The GitHub repository marcoacc90/cnn-staircase-mobilenet contains a labelled image folder "Dataset" with 2 categories: non obstructed, obs. Examples follow, each with its label.

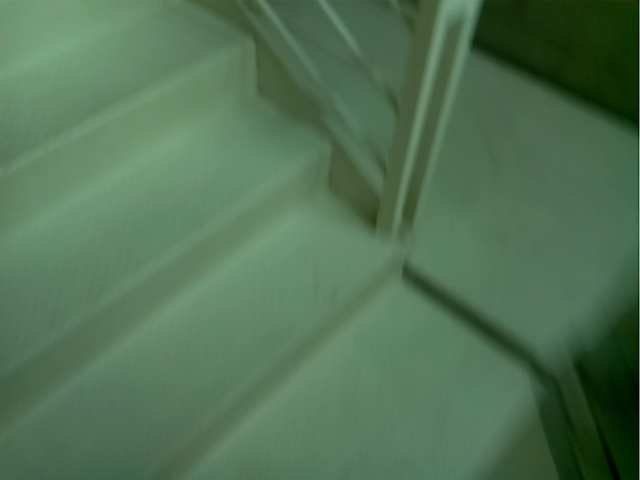
Label: obs

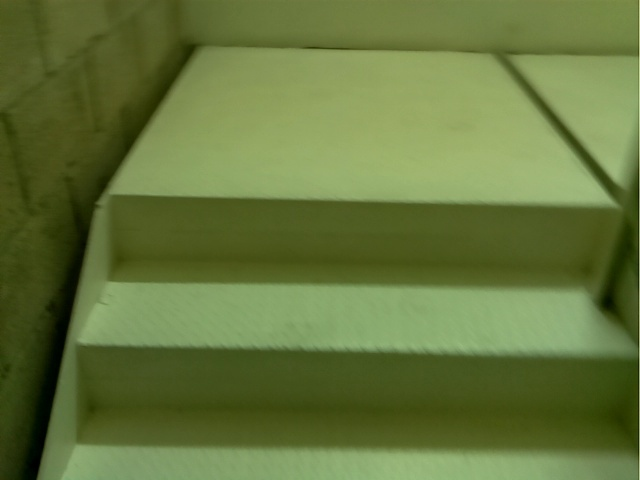
Label: obs

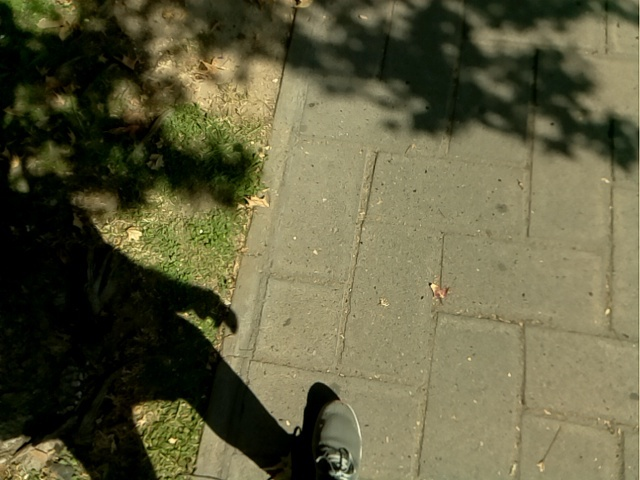
Label: non obstructed

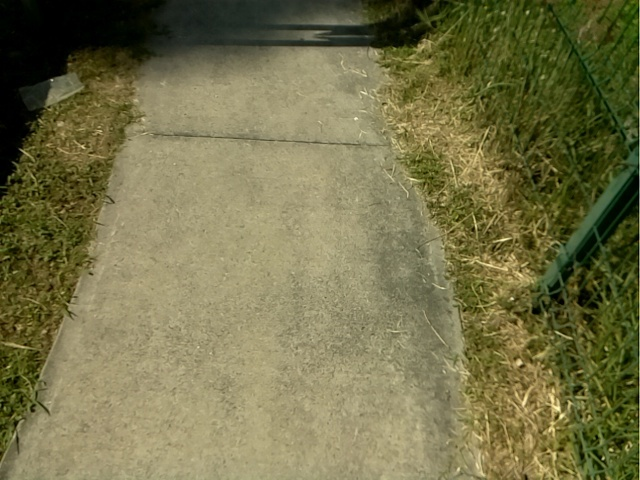
Label: non obstructed

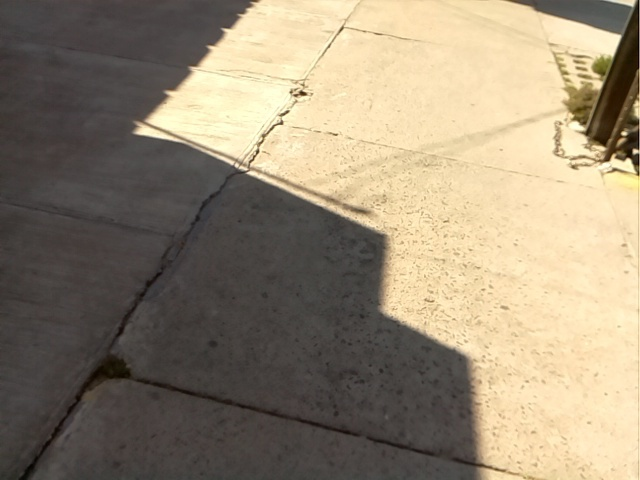
Label: non obstructed

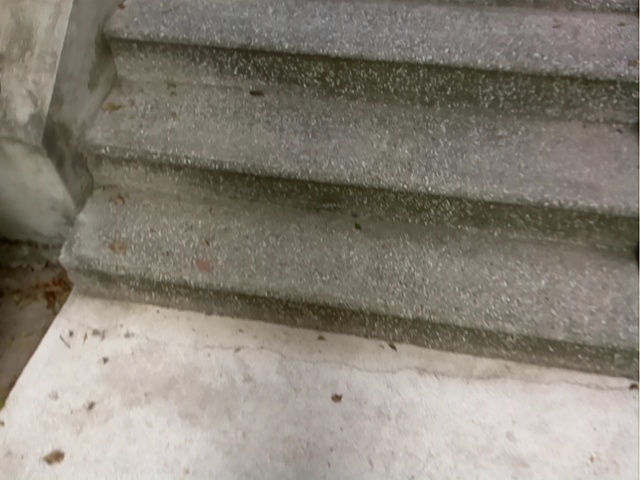
Label: obs
